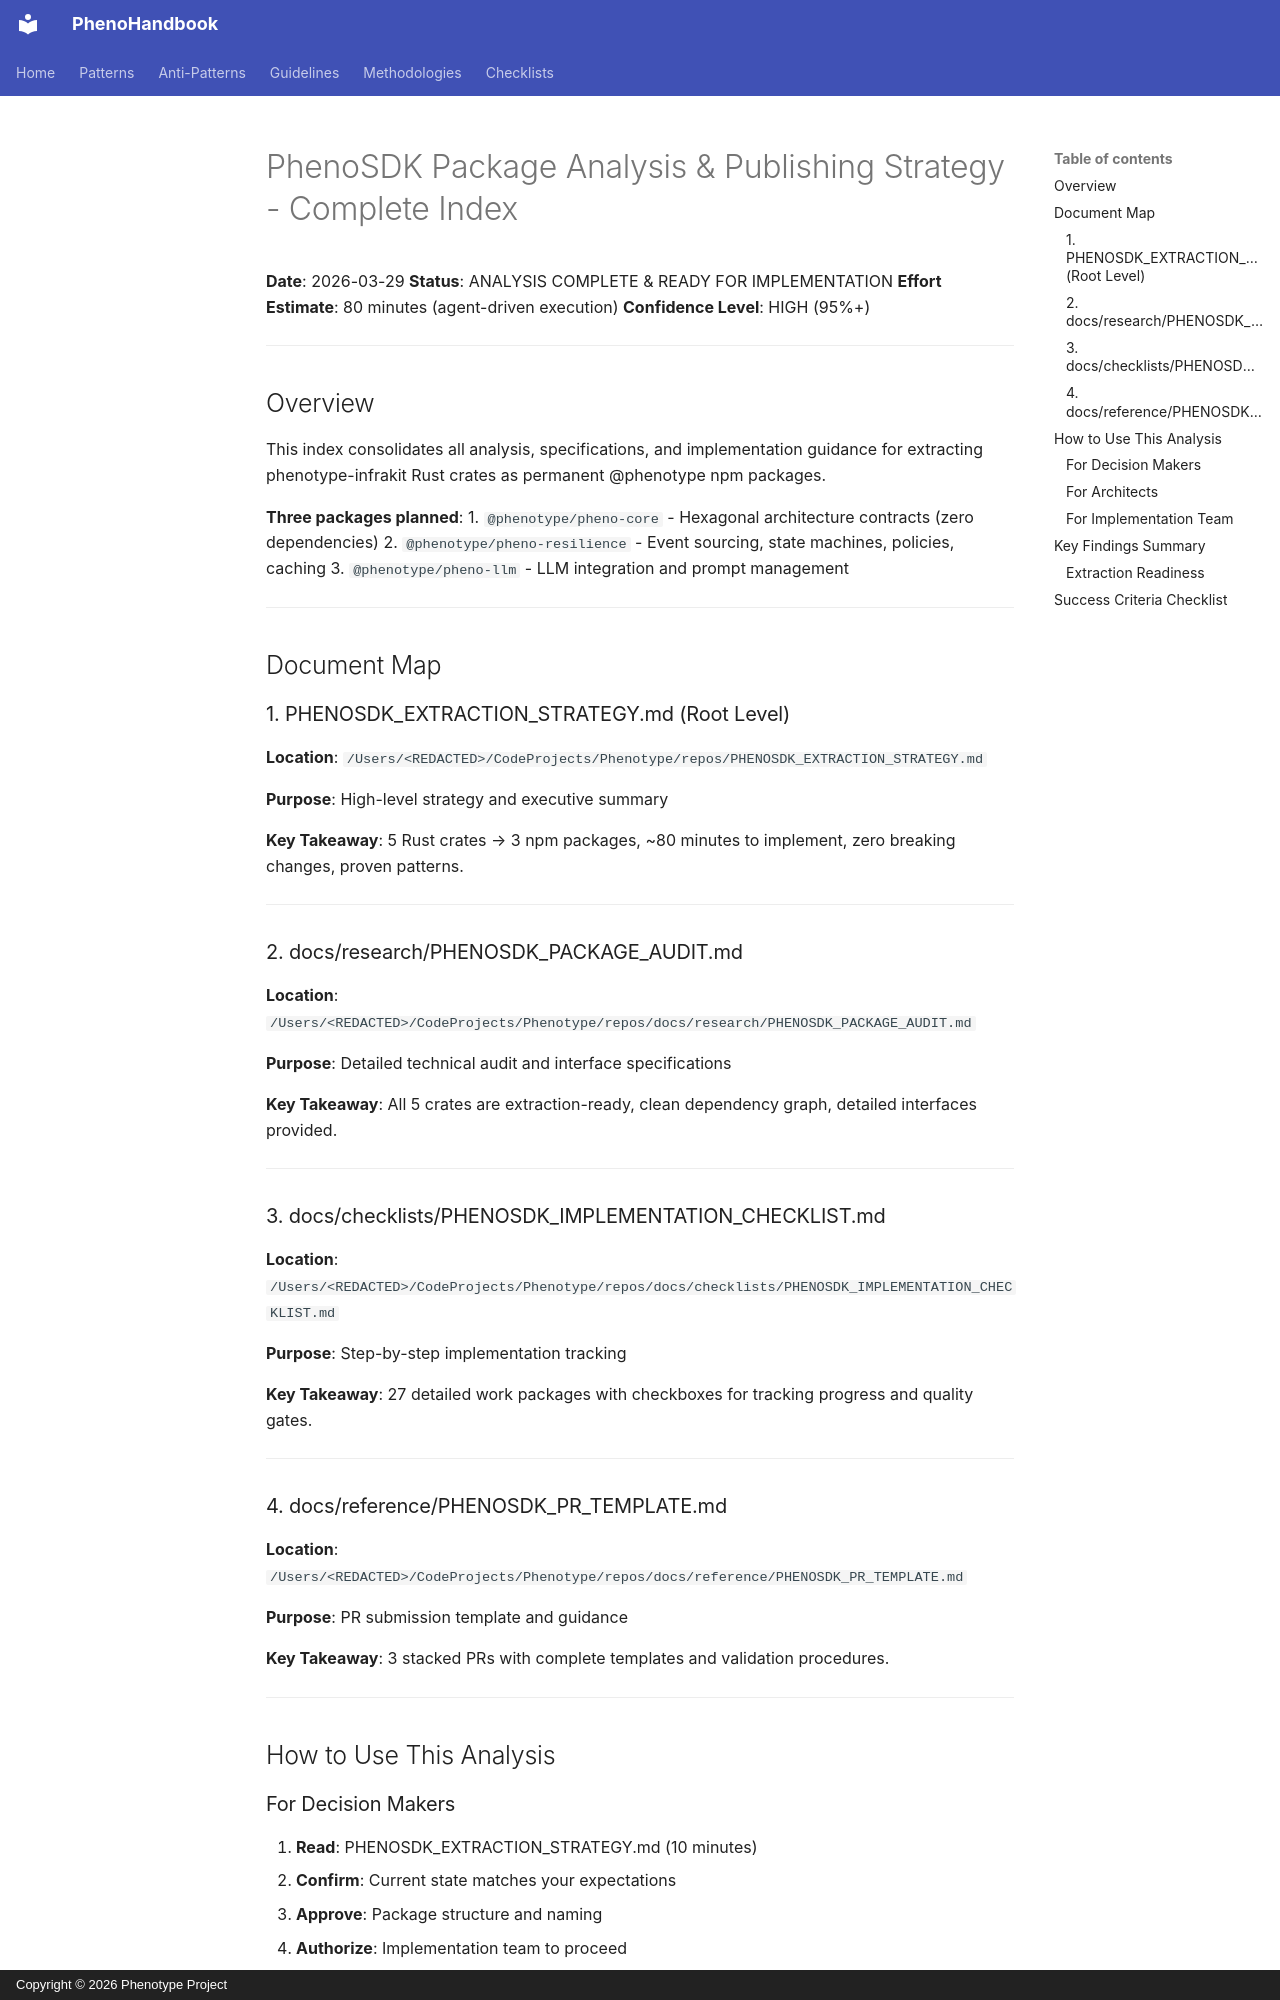

repository: KooshaPari/PhenoShared · page: reference/PHENOSDK_ANALYSIS_INDEX/index.html · generator: mkdocs · copyright: Copyright © 2026 Phenotype Project

# PhenoSDK Package Analysis & Publishing Strategy - Complete Index

**Date**: 2026-03-29
**Status**: ANALYSIS COMPLETE & READY FOR IMPLEMENTATION
**Effort Estimate**: 80 minutes (agent-driven execution)
**Confidence Level**: HIGH (95%+)

---

## Overview

This index consolidates all analysis, specifications, and implementation guidance for extracting phenotype-infrakit Rust crates as permanent @phenotype npm packages.

**Three packages planned**:
1. `@phenotype/pheno-core` - Hexagonal architecture contracts (zero dependencies)
2. `@phenotype/pheno-resilience` - Event sourcing, state machines, policies, caching
3. `@phenotype/pheno-llm` - LLM integration and prompt management

---

## Document Map

### 1. PHENOSDK_EXTRACTION_STRATEGY.md (Root Level)

**Location**: `/Users/<REDACTED>/CodeProjects/Phenotype/repos/PHENOSDK_EXTRACTION_STRATEGY.md`

**Purpose**: High-level strategy and executive summary

**Key Takeaway**: 5 Rust crates → 3 npm packages, ~80 minutes to implement, zero breaking changes, proven patterns.

---

### 2. docs/research/PHENOSDK_PACKAGE_AUDIT.md

**Location**: `/Users/<REDACTED>/CodeProjects/Phenotype/repos/docs/research/PHENOSDK_PACKAGE_AUDIT.md`

**Purpose**: Detailed technical audit and interface specifications

**Key Takeaway**: All 5 crates are extraction-ready, clean dependency graph, detailed interfaces provided.

---

### 3. docs/checklists/PHENOSDK_IMPLEMENTATION_CHECKLIST.md

**Location**: `/Users/<REDACTED>/CodeProjects/Phenotype/repos/docs/checklists/PHENOSDK_IMPLEMENTATION_CHECKLIST.md`

**Purpose**: Step-by-step implementation tracking

**Key Takeaway**: 27 detailed work packages with checkboxes for tracking progress and quality gates.

---

### 4. docs/reference/PHENOSDK_PR_TEMPLATE.md

**Location**: `/Users/<REDACTED>/CodeProjects/Phenotype/repos/docs/reference/PHENOSDK_PR_TEMPLATE.md`

**Purpose**: PR submission template and guidance

**Key Takeaway**: 3 stacked PRs with complete templates and validation procedures.

---

## How to Use This Analysis

### For Decision Makers

1. **Read**: PHENOSDK_EXTRACTION_STRATEGY.md (10 minutes)
2. **Confirm**: Current state matches your expectations
3. **Approve**: Package structure and naming
4. **Authorize**: Implementation team to proceed
